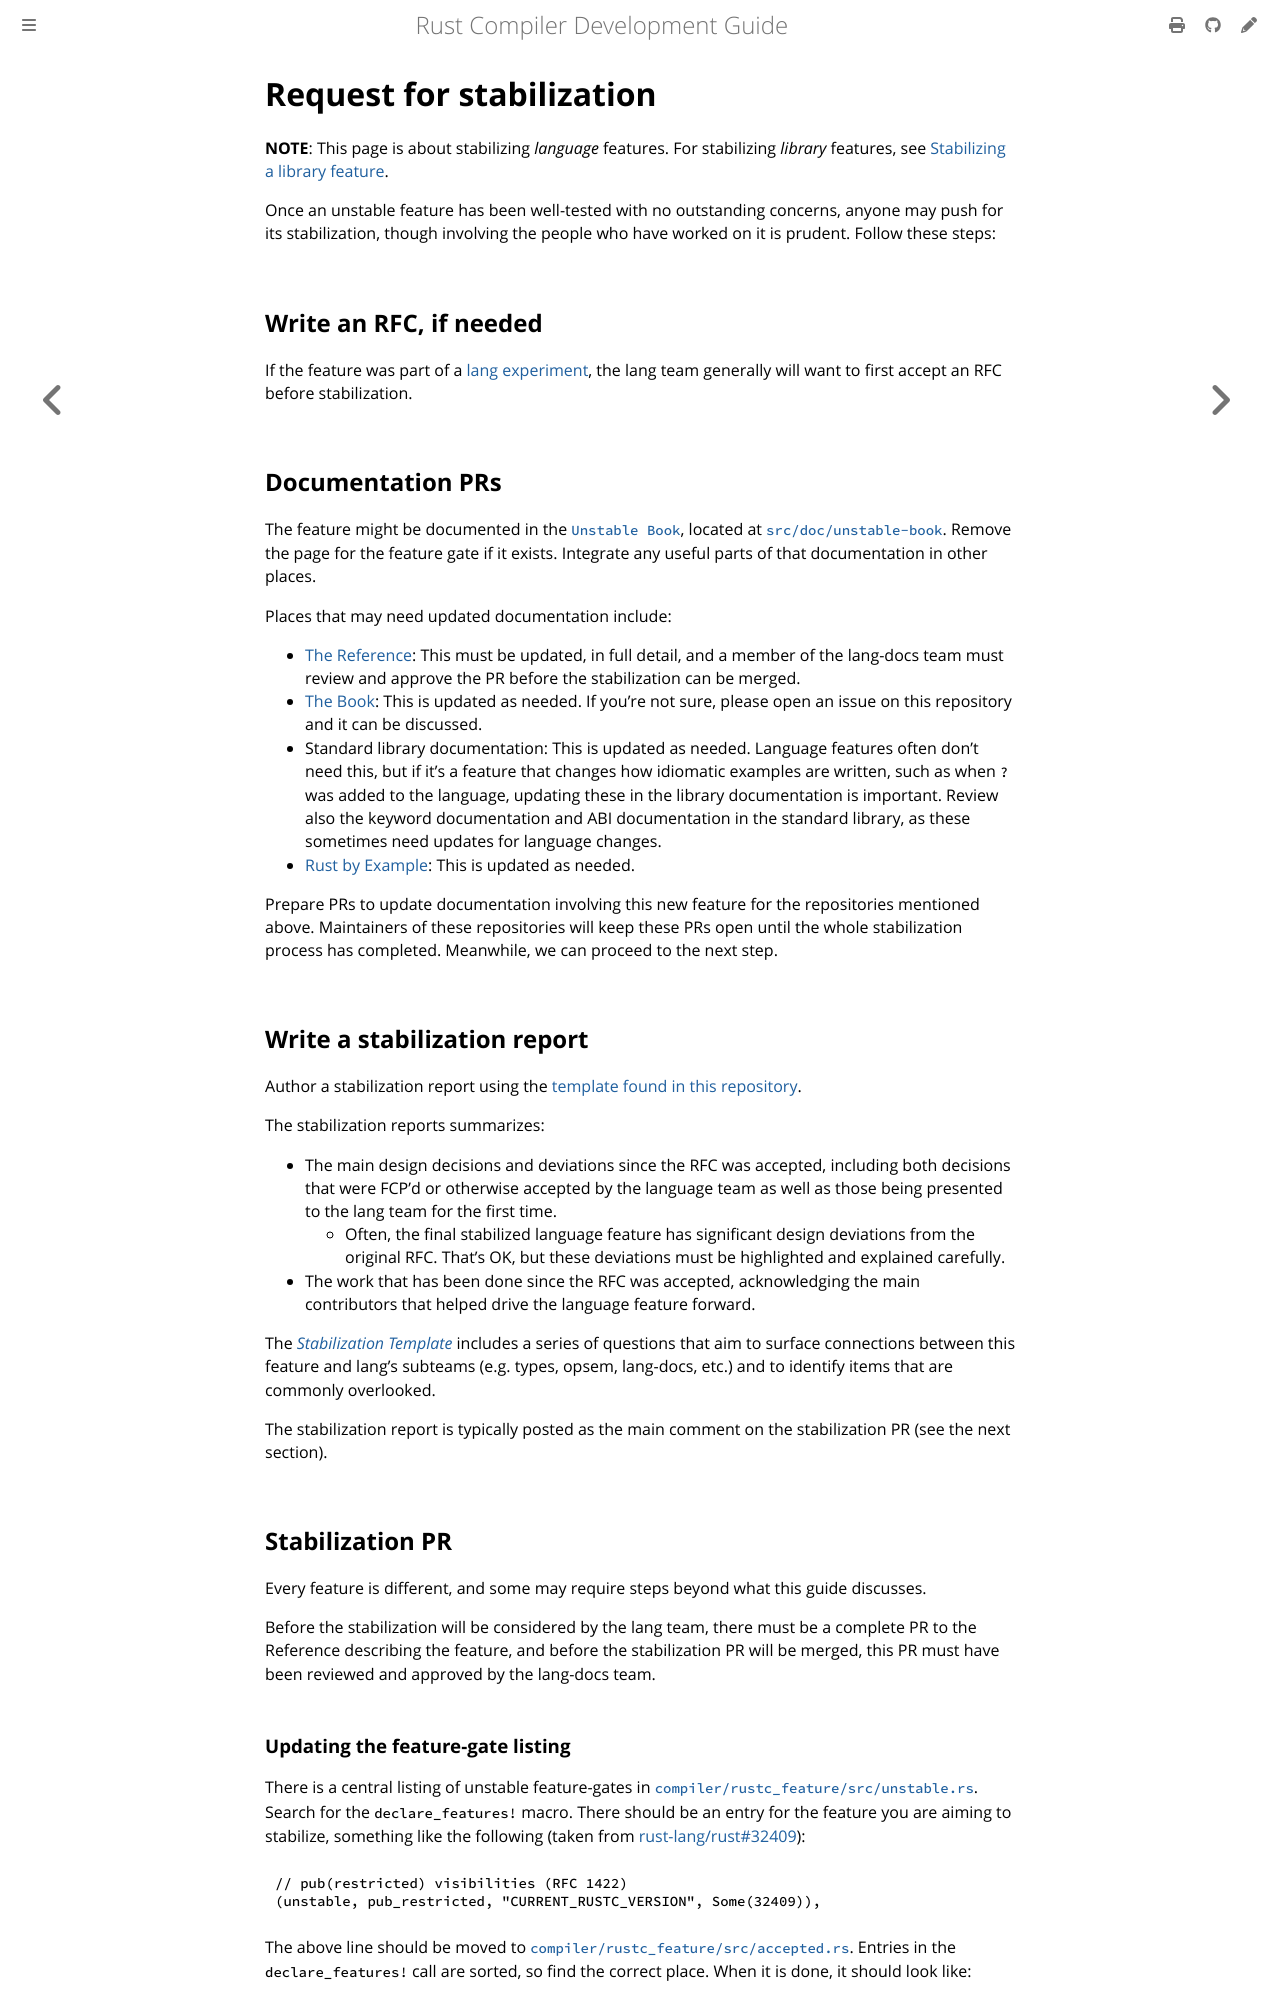

repository: rust-lang/rustc-dev-guide · page: stabilization-guide.html · generator: mdbook

# Request for stabilization

**NOTE**: This page is about stabilizing *language* features.
For stabilizing *library* features, see [Stabilizing a library feature].

[Stabilizing a library feature]: ./stability.md#stabilizing-a-library-feature

Once an unstable feature has been well-tested with no outstanding concerns, anyone may push for its stabilization, though involving the people who have worked on it is prudent.
Follow these steps:

## Write an RFC, if needed

If the feature was part of a [lang experiment], the lang team generally will want to first accept an RFC before stabilization.

[lang experiment]: https://lang-team.rust-lang.org/how_to/experiment.html

## Documentation PRs

<a id="updating-documentation"></a>

The feature might be documented in the [`Unstable Book`], located at [`src/doc/unstable-book`].
Remove the page for the feature gate if it exists.
Integrate any useful parts of that documentation in other places.

Places that may need updated documentation include:

- [The Reference]: This must be updated, in full detail, and a member of the lang-docs team must review and approve the PR before the stabilization can be merged.
- [The Book]: This is updated as needed.
  If you're not sure, please open an issue on this repository and it can be discussed.
- Standard library documentation: This is updated as needed.
  Language features often don't need this, but if it's a feature that changes how idiomatic examples are written, such as when `?` was added to the language, updating these in the library documentation is important.
  Review also the keyword documentation and ABI documentation in the standard library, as these sometimes need updates for language changes.
- [Rust by Example]: This is updated as needed.

Prepare PRs to update documentation involving this new feature for the repositories mentioned above.
Maintainers of these repositories will keep these PRs open until the whole stabilization process has completed.
Meanwhile, we can proceed to the next step.

## Write a stabilization report

Author a stabilization report using the [template found in this repository][srt].

The stabilization reports summarizes:

- The main design decisions and deviations since the RFC was accepted, including both decisions that were FCP'd or otherwise accepted by the language team as well as those being presented to the lang team for the first time.
    - Often, the final stabilized language feature has significant design deviations from the original RFC.
      That's OK, but these deviations must be highlighted and explained carefully.
- The work that has been done since the RFC was accepted, acknowledging the main contributors that helped drive the language feature forward.

The [*Stabilization Template*][srt] includes a series of questions that aim to surface connections between this feature and lang's subteams (e.g. types, opsem, lang-docs, etc.) and to identify items that are commonly overlooked.

[srt]: ./stabilization-report-template.md

The stabilization report is typically posted as the main comment on the stabilization PR (see the next section).

## Stabilization PR

Every feature is different, and some may require steps beyond what this guide discusses.

Before the stabilization will be considered by the lang team, there must be a complete PR to the Reference describing the feature, and before the stabilization PR will be merged, this PR must have been reviewed and approved by the lang-docs team.

### Updating the feature-gate listing

There is a central listing of unstable feature-gates in [`compiler/rustc_feature/src/unstable.rs`].
Search for the `declare_features!`  macro.
There should be an entry for the feature you are aiming to stabilize,
something like the following (taken from [rust-lang/rust#32409]):

```rust,ignore
// pub(restricted) visibilities (RFC 1422)
(unstable, pub_restricted, "CURRENT_RUSTC_VERSION", Some(32409)),
```

The above line should be moved to [`compiler/rustc_feature/src/accepted.rs`].
Entries in the `declare_features!` call are sorted, so find the correct place.
When it is done, it should look like:

```rust,ignore
// pub(restricted) visibilities (RFC 1422)
(accepted, pub_restricted, "CURRENT_RUSTC_VERSION", Some(32409)),
// note that we changed this
```

(Even though you will encounter version numbers in the file of past changes, you should not put the rustc version you expect your stabilization to happen in, but instead use `CURRENT_RUSTC_VERSION`.)
